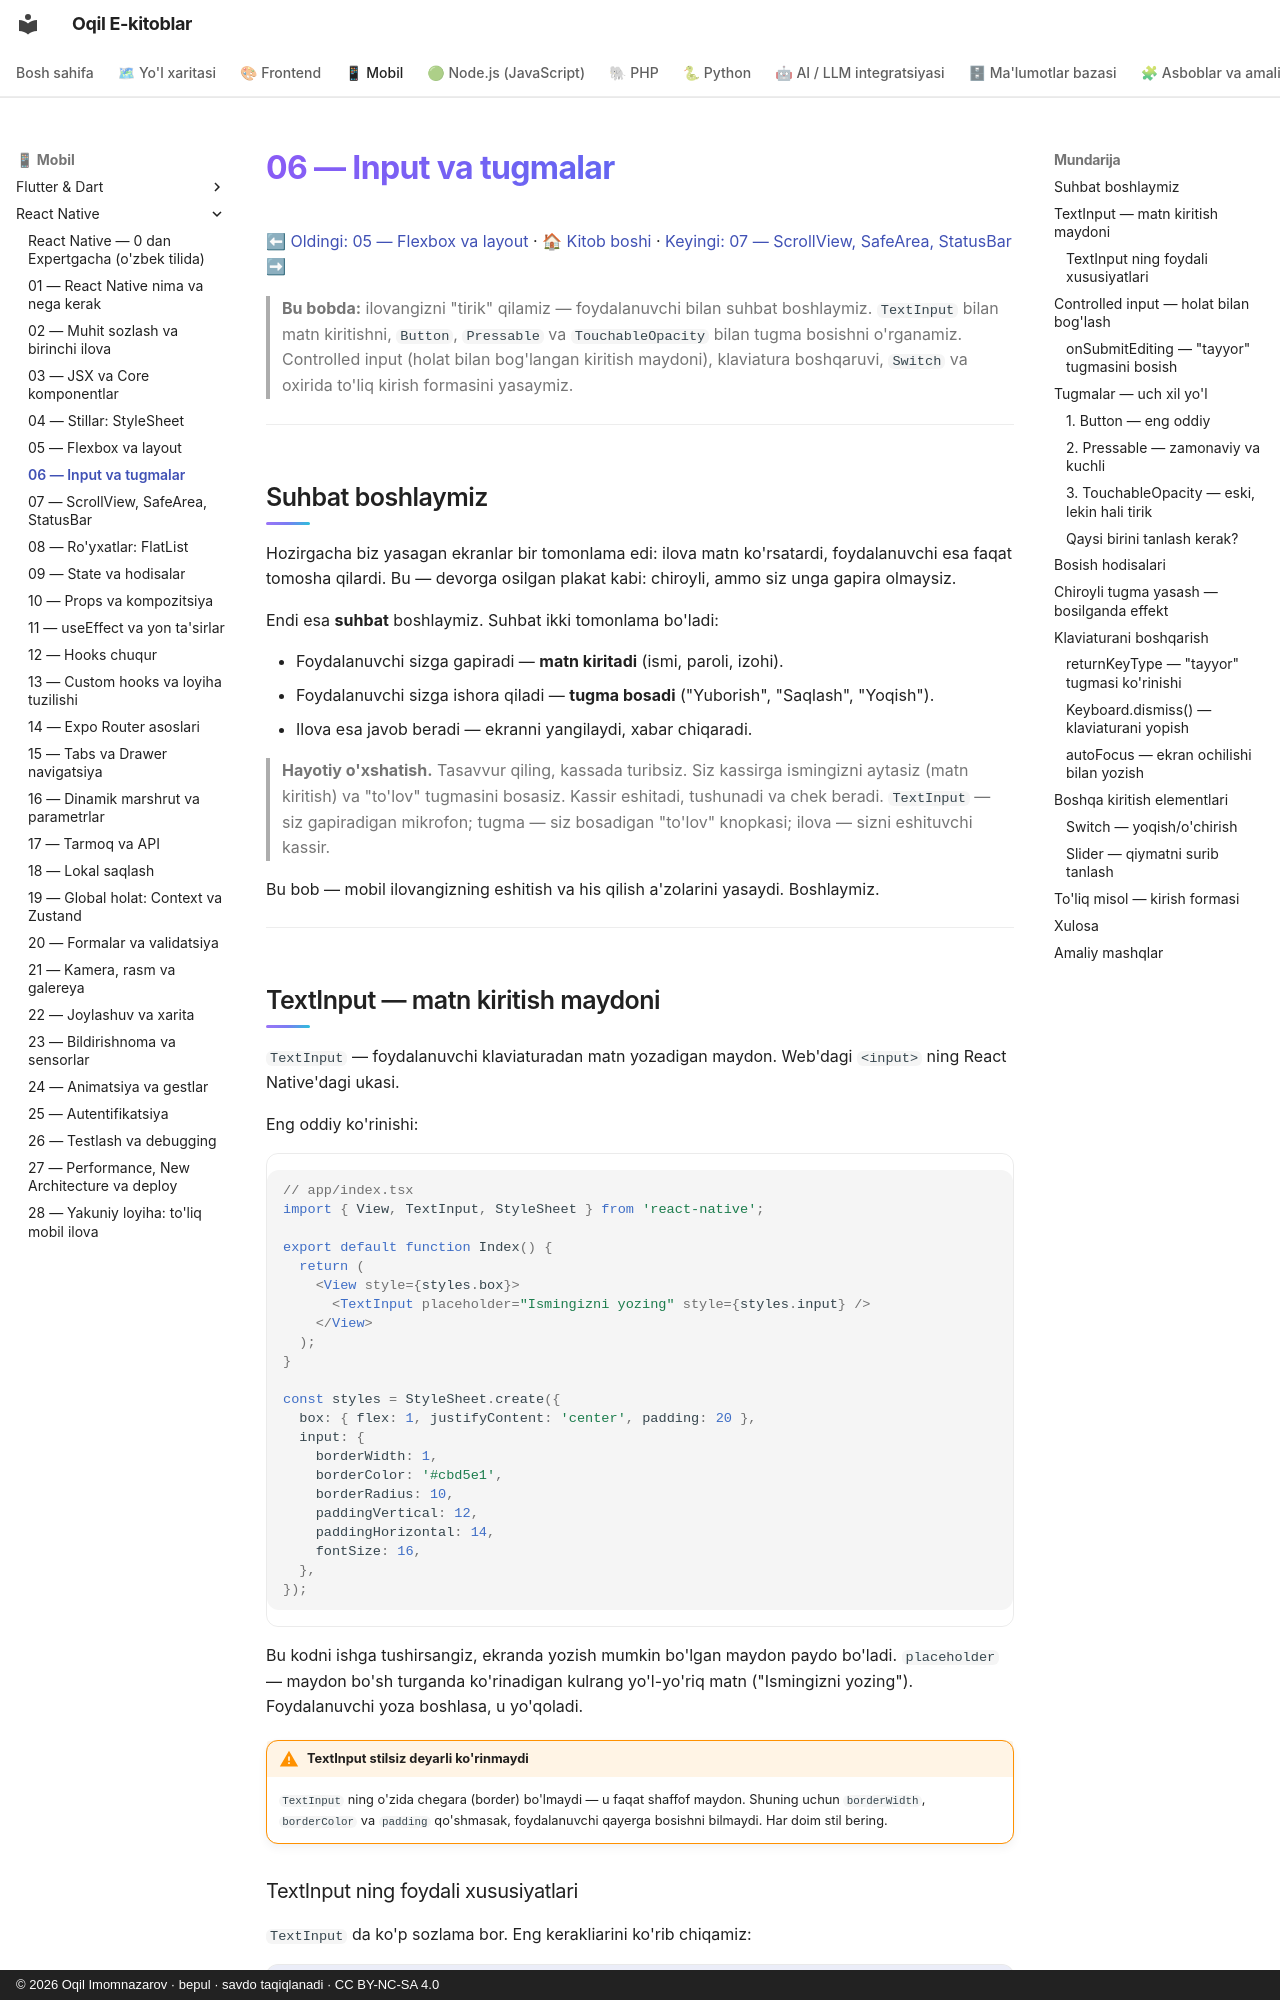

repository: iOqil/e-book · page: react-native/06-input-tugma/index.html · generator: mkdocs · copyright: © 2026 Oqil Imomnazarov · bepul · savdo taqiqlanadi · CC BY-NC-SA 4.0

# 06 — Input va tugmalar

[⬅ Oldingi: 05 — Flexbox va layout](./05-flexbox-layout.md) · [🏠 Kitob boshi](./README.md) · [Keyingi: 07 — ScrollView, SafeArea, StatusBar ➡](./07-scrollview-safearea.md)

> **Bu bobda:** ilovangizni "tirik" qilamiz — foydalanuvchi bilan suhbat boshlaymiz. `TextInput` bilan matn kiritishni, `Button`, `Pressable` va `TouchableOpacity` bilan tugma bosishni o'rganamiz. Controlled input (holat bilan bog'langan kiritish maydoni), klaviatura boshqaruvi, `Switch` va oxirida to'liq kirish formasini yasaymiz.

---

## Suhbat boshlaymiz

Hozirgacha biz yasagan ekranlar bir tomonlama edi: ilova matn ko'rsatardi, foydalanuvchi esa faqat tomosha qilardi. Bu — devorga osilgan plakat kabi: chiroyli, ammo siz unga gapira olmaysiz.

Endi esa **suhbat** boshlaymiz. Suhbat ikki tomonlama bo'ladi:

- Foydalanuvchi sizga gapiradi — **matn kiritadi** (ismi, paroli, izohi).
- Foydalanuvchi sizga ishora qiladi — **tugma bosadi** ("Yuborish", "Saqlash", "Yoqish").
- Ilova esa javob beradi — ekranni yangilaydi, xabar chiqaradi.

> **Hayotiy o'xshatish.** Tasavvur qiling, kassada turibsiz. Siz kassirga ismingizni aytasiz (matn kiritish) va "to'lov" tugmasini bosasiz. Kassir eshitadi, tushunadi va chek beradi. `TextInput` — siz gapiradigan mikrofon; tugma — siz bosadigan "to'lov" knopkasi; ilova — sizni eshituvchi kassir.

Bu bob — mobil ilovangizning eshitish va his qilish a'zolarini yasaydi. Boshlaymiz.

---

## TextInput — matn kiritish maydoni

`TextInput` — foydalanuvchi klaviaturadan matn yozadigan maydon. Web'dagi `<input>` ning React Native'dagi ukasi.

Eng oddiy ko'rinishi:

```tsx
// app/index.tsx
import { View, TextInput, StyleSheet } from 'react-native';

export default function Index() {
  return (
    <View style={styles.box}>
      <TextInput placeholder="Ismingizni yozing" style={styles.input} />
    </View>
  );
}

const styles = StyleSheet.create({
  box: { flex: 1, justifyContent: 'center', padding: 20 },
  input: {
    borderWidth: 1,
    borderColor: '#cbd5e1',
    borderRadius: 10,
    paddingVertical: 12,
    paddingHorizontal: 14,
    fontSize: 16,
  },
});
```

Bu kodni ishga tushirsangiz, ekranda yozish mumkin bo'lgan maydon paydo bo'ladi. `placeholder` — maydon bo'sh turganda ko'rinadigan kulrang yo'l-yo'riq matn ("Ismingizni yozing"). Foydalanuvchi yoza boshlasa, u yo'qoladi.

!!! warning "TextInput stilsiz deyarli ko'rinmaydi"
    `TextInput` ning o'zida chegara (border) bo'lmaydi — u faqat shaffof maydon. Shuning uchun `borderWidth`, `borderColor` va `padding` qo'shmasak, foydalanuvchi qayerga bosishni bilmaydi. Har doim stil bering.
